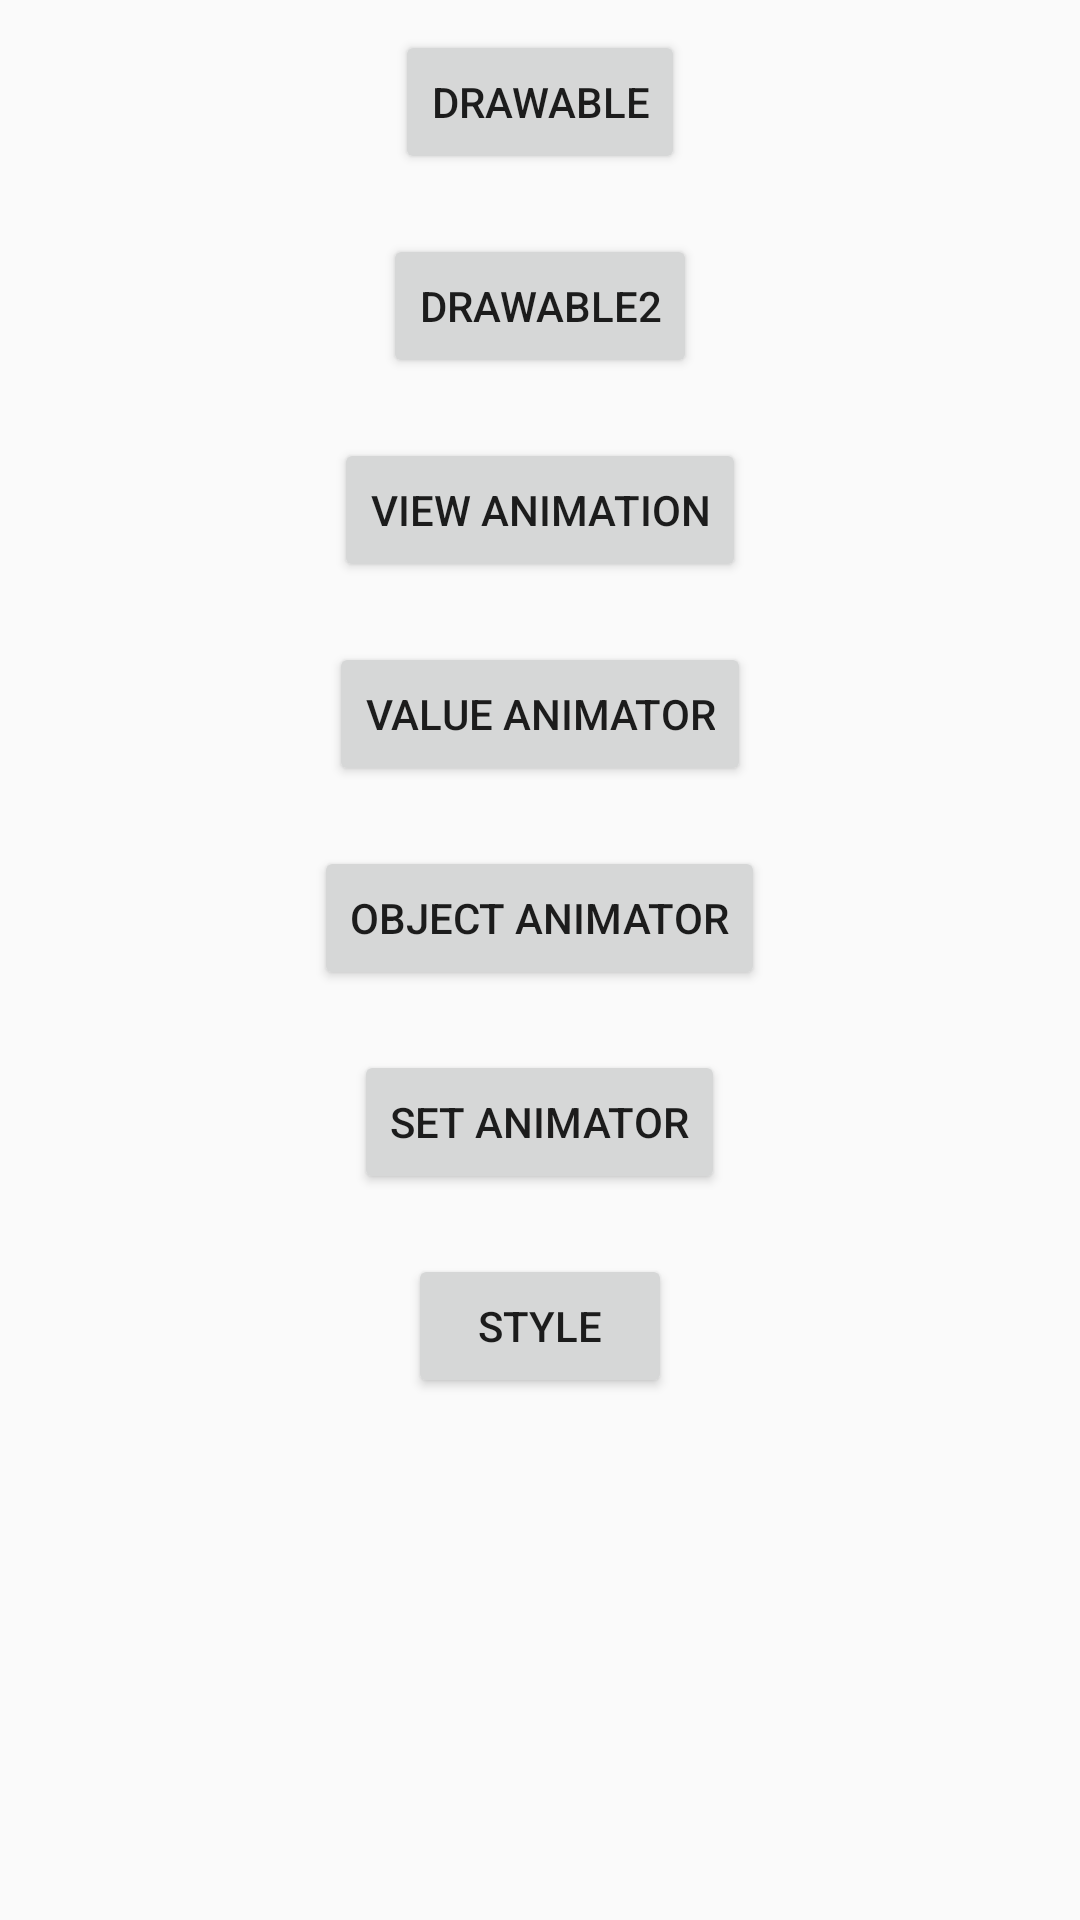

Reconstruct the res/layout file that produces this screen, plus the resources it refers to.
<!-- AndroidManifest.xml: application theme AppTheme -->
<!-- res/layout/activity_main.xml -->
<?xml version="1.0" encoding="utf-8"?>
<LinearLayout xmlns:android="http://schemas.android.com/apk/res/android"
    android:layout_width="match_parent"
    android:layout_height="match_parent"
    android:orientation="vertical">

    <Button
        android:layout_width="wrap_content"
        android:layout_height="wrap_content"
        android:layout_gravity="center_horizontal"
        android:text="drawable"
        android:layout_margin="10dp"
        android:onClick="jumpToDrawable"/>
    <Button
        android:layout_width="wrap_content"
        android:layout_height="wrap_content"
        android:layout_gravity="center_horizontal"
        android:text="drawable2"
        android:layout_margin="10dp"
        android:onClick="jumpToDrawable2"/>
    <Button
        android:layout_width="wrap_content"
        android:layout_height="wrap_content"
        android:layout_gravity="center_horizontal"
        android:text="view animation"
        android:layout_margin="10dp"
        android:onClick="jumpToViewAnimation"/>
    <Button
        android:layout_width="wrap_content"
        android:layout_height="wrap_content"
        android:layout_gravity="center_horizontal"
        android:text="value animator"
        android:layout_margin="10dp"
        android:onClick="jumpToValueAnimator"/>
    <Button
        android:layout_width="wrap_content"
        android:layout_height="wrap_content"
        android:layout_gravity="center_horizontal"
        android:text="object animator"
        android:layout_margin="10dp"
        android:onClick="jumpToObjectAnimator"/>
    <Button
        android:layout_width="wrap_content"
        android:layout_height="wrap_content"
        android:layout_gravity="center_horizontal"
        android:text="set animator"
        android:layout_margin="10dp"
        android:onClick="jumpToSetAnimator"/>
    <Button
        android:layout_width="wrap_content"
        android:layout_height="wrap_content"
        android:layout_gravity="center_horizontal"
        android:text="style"
        android:layout_margin="10dp"
        android:onClick="jumpToStyle"/>
</LinearLayout>
<!-- resources referenced by this layout -->
<resources>
  <style name="AppTheme" parent="Theme.AppCompat.Light.DarkActionBar">
          
          <item name="colorPrimary">@color/colorPrimary</item>
          <item name="colorPrimaryDark">@color/colorPrimaryDark</item>
          <item name="colorAccent">@color/colorAccent</item>
      </style>
  <!-- not gathered from this repository: default colours our renderer supplied (Android Studio template values) -->
  <color name="colorPrimary">#FF6200EE</color>
  <color name="colorPrimaryDark">#FF3700B3</color>
  <color name="colorAccent">#FF03DAC5</color>
</resources>
